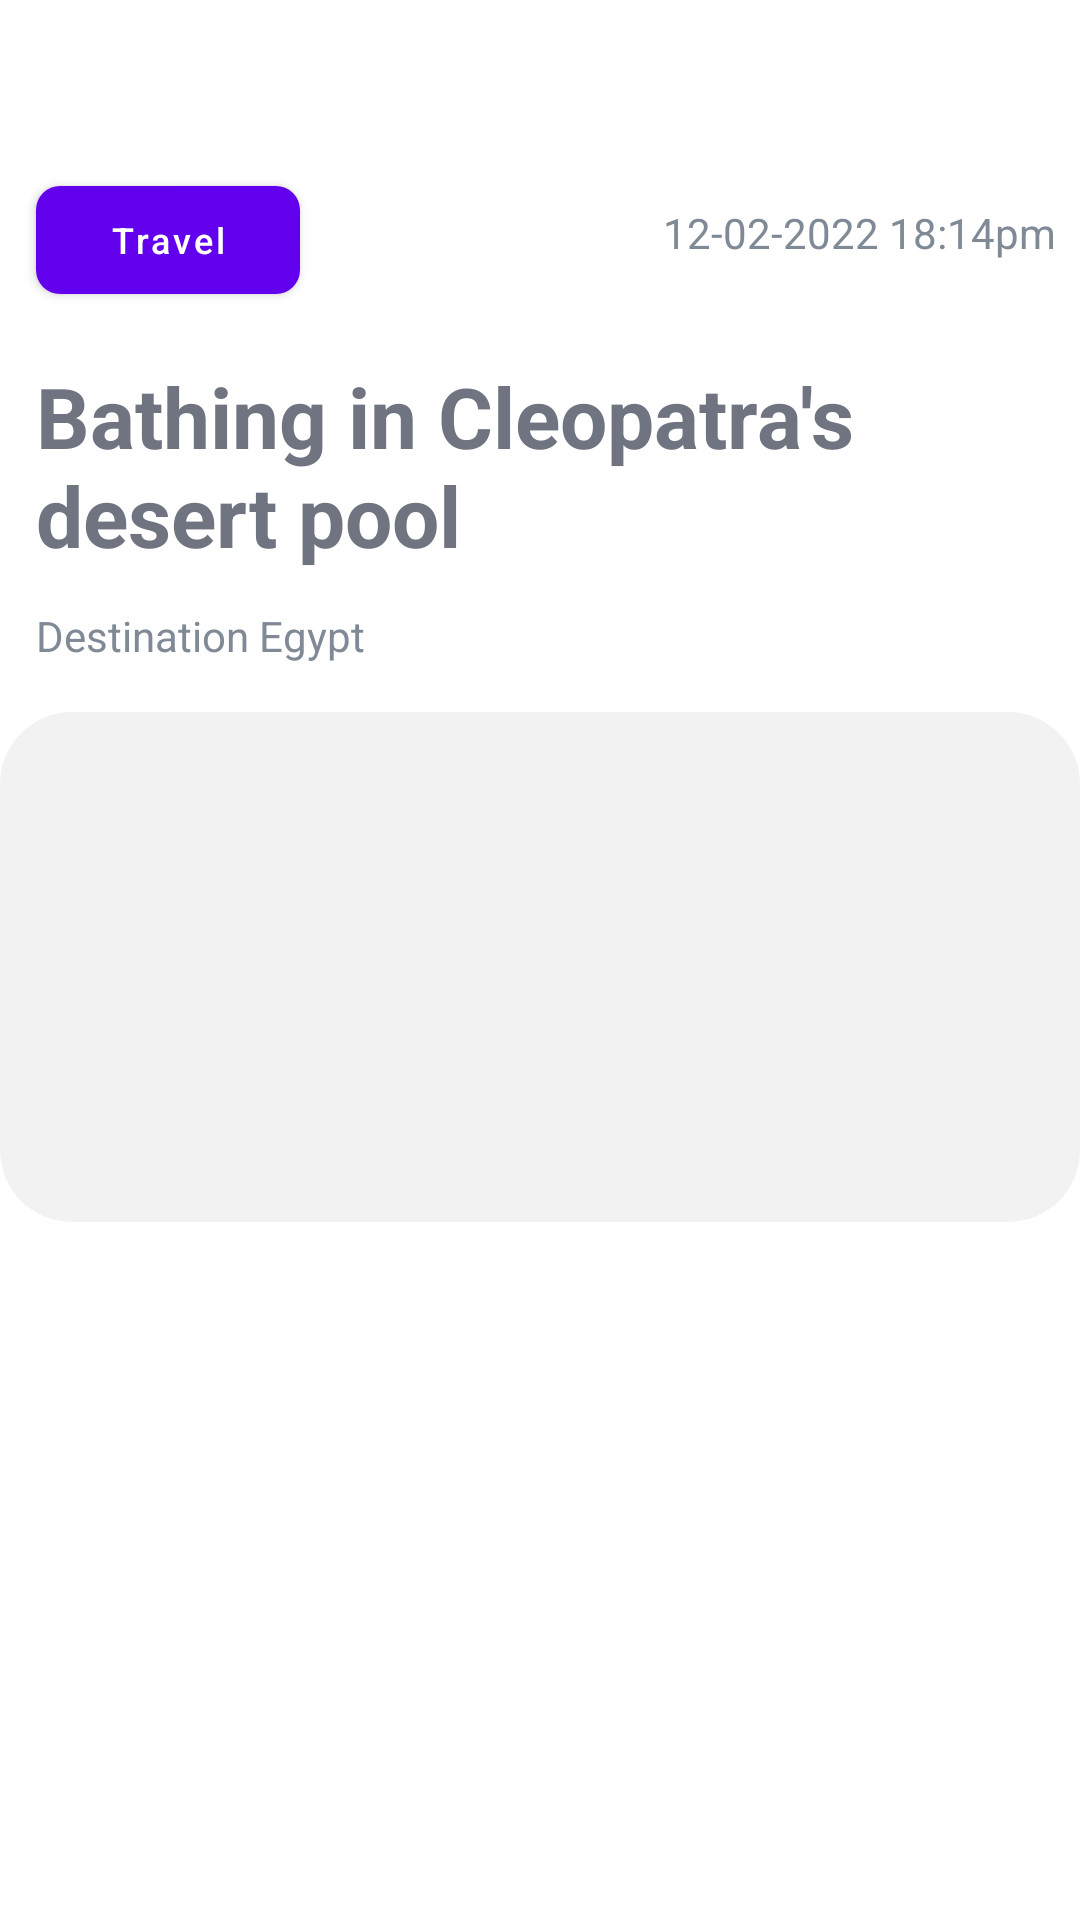

Produce the Android XML layout that renders to this screen, including the resource entries it uses.
<!-- AndroidManifest.xml: application theme Theme.Newsapp -->
<!-- res/layout/fragment_news_details.xml -->
<?xml version="1.0" encoding="utf-8"?>
<androidx.core.widget.NestedScrollView xmlns:android="http://schemas.android.com/apk/res/android"
    xmlns:app="http://schemas.android.com/apk/res-auto"
    xmlns:tools="http://schemas.android.com/tools"
    android:layout_width="match_parent"
    android:layout_height="match_parent"
    tools:context=".presentation.news_details.NewsDetailsFragment">

    <androidx.constraintlayout.widget.ConstraintLayout
        android:layout_width="match_parent"
        android:layout_height="match_parent">

        <androidx.appcompat.widget.Toolbar
            android:id="@+id/toolbar"
            android:layout_width="0dp"
            android:layout_height="wrap_content"
            android:background="@color/white"
            android:theme="@style/MyThemeOverlay_Toolbar"
            app:layout_constraintEnd_toEndOf="parent"
            app:layout_constraintStart_toStartOf="parent"
            app:layout_constraintTop_toTopOf="parent"
            app:titleTextAppearance="@style/ToolbarText1"
            app:titleTextColor="@color/black_gray" />

        <com.google.android.material.button.MaterialButton
            android:id="@+id/btnNewsType"
            android:layout_width="wrap_content"
            android:layout_height="wrap_content"
            android:layout_marginStart="12dp"
            android:drawableStart="@drawable/ic_travel"
            android:text="Travel"
            android:textAllCaps="false"
            android:textSize="12sp"
            app:cornerRadius="8dp"
            app:layout_constraintStart_toStartOf="parent"
            app:layout_constraintTop_toBottomOf="@+id/toolbar" />

        <androidx.appcompat.widget.AppCompatTextView
            android:id="@+id/dateTime"
            android:layout_width="wrap_content"
            android:layout_height="wrap_content"
            android:layout_marginTop="12dp"
            android:layout_marginEnd="8dp"
            android:text="12-02-2022 18:14pm"
            android:textColor="@color/black_gray"
            app:fontFamily="@font/regular_font"
            app:layout_constraintEnd_toEndOf="parent"
            app:layout_constraintTop_toBottomOf="@+id/toolbar" />

        <androidx.appcompat.widget.AppCompatTextView
            android:id="@+id/tvTitle"
            android:layout_width="0dp"
            android:layout_height="wrap_content"
            android:layout_marginStart="12dp"
            android:layout_marginTop="16dp"
            android:layout_marginEnd="12dp"
            android:drawablePadding="10dp"
            android:ellipsize="end"
            android:maxLines="3"
            android:text="Bathing in Cleopatra's desert pool"
            android:textColor="@color/graphite"
            android:textSize="28sp"
            android:textStyle="bold"
            app:fontFamily="@font/regular_font"
            app:layout_constraintEnd_toEndOf="parent"
            app:layout_constraintStart_toStartOf="parent"
            app:layout_constraintTop_toBottomOf="@+id/btnNewsType" />

        <androidx.appcompat.widget.AppCompatTextView
            android:id="@+id/tvDestination"
            android:layout_width="wrap_content"
            android:layout_height="wrap_content"
            android:layout_marginStart="12dp"
            android:layout_marginTop="12dp"
            android:text="Destination Egypt"
            android:textColor="@color/black_gray"
            app:fontFamily="@font/regular_font"
            app:layout_constraintStart_toStartOf="parent"
            app:layout_constraintTop_toBottomOf="@+id/tvTitle" />

        <androidx.appcompat.widget.AppCompatImageView
            android:id="@+id/image"
            android:layout_width="0dp"
            android:layout_height="170dp"
            android:layout_marginTop="16dp"
            android:background="@drawable/round_corner"
            android:scaleType="centerCrop"
            app:layout_constraintEnd_toEndOf="parent"
            app:layout_constraintStart_toStartOf="parent"
            app:layout_constraintTop_toBottomOf="@+id/tvDestination" />

        <androidx.appcompat.widget.AppCompatTextView
            android:id="@+id/tvDescription"
            android:layout_width="0dp"
            android:layout_height="wrap_content"
            android:layout_marginStart="12dp"
            android:layout_marginTop="16dp"
            android:layout_marginEnd="12dp"
            android:textColor="@color/black_gray"
            app:fontFamily="@font/regular_font"
            app:layout_constraintEnd_toEndOf="parent"
            app:layout_constraintStart_toStartOf="parent"
            app:layout_constraintTop_toBottomOf="@+id/image" />

    </androidx.constraintlayout.widget.ConstraintLayout>

</androidx.core.widget.NestedScrollView>
<!-- resources referenced by this layout -->
<resources>
  <color name="black_gray">#808a97</color>
  <color name="graphite">#707481</color>
  <color name="white">#FFFFFFFF</color>
  <!-- drawable round_corner (drawable) -->
  <?xml version="1.0" encoding="utf-8"?>
  <shape android:shape="rectangle" xmlns:android="http://schemas.android.com/apk/res/android">
  
      <solid android:color="@color/fade_gray"/>
      <corners android:radius="24dp"/>
  </shape>
  <style name="MyThemeOverlay_Toolbar" parent="ThemeOverlay.MaterialComponents.Toolbar.Primary">
          <item name="android:textColorPrimary">@color/black</item>
          <item name="colorOnPrimary">@color/white</item>
          <item name="android:textColorSecondary">@color/black</item>
      </style>
  <style name="ToolbarText1">
          <item name="android:fontFamily">@font/poppins_regular</item>
          <item name="android:textColor">@color/white</item>
          <item name="android:textSize">14sp</item>
      </style>
  <style name="Theme.Newsapp" parent="Theme.MaterialComponents.Light.NoActionBar">
          
          <item name="colorPrimary">@color/purple_500</item>
          <item name="colorPrimaryVariant">@color/purple_700</item>
          <item name="colorOnPrimary">@color/white</item>
          
          <item name="colorSecondary">@color/teal_200</item>
          <item name="colorSecondaryVariant">@color/teal_700</item>
          <item name="colorOnSecondary">@color/black</item>
          
          <item name="android:statusBarColor">?attr/colorPrimaryVariant</item>
          <item name="android:textColor">@color/black</item>
  
          
      </style>
  <color name="fade_gray">#f2f2f2</color>
  <color name="black">#FF000000</color>
  <color name="purple_500">#FF6200EE</color>
  <color name="purple_700">#FF3700B3</color>
  <color name="teal_200">@color/purple_500</color>
  <color name="teal_700">#FF018786</color>
</resources>
